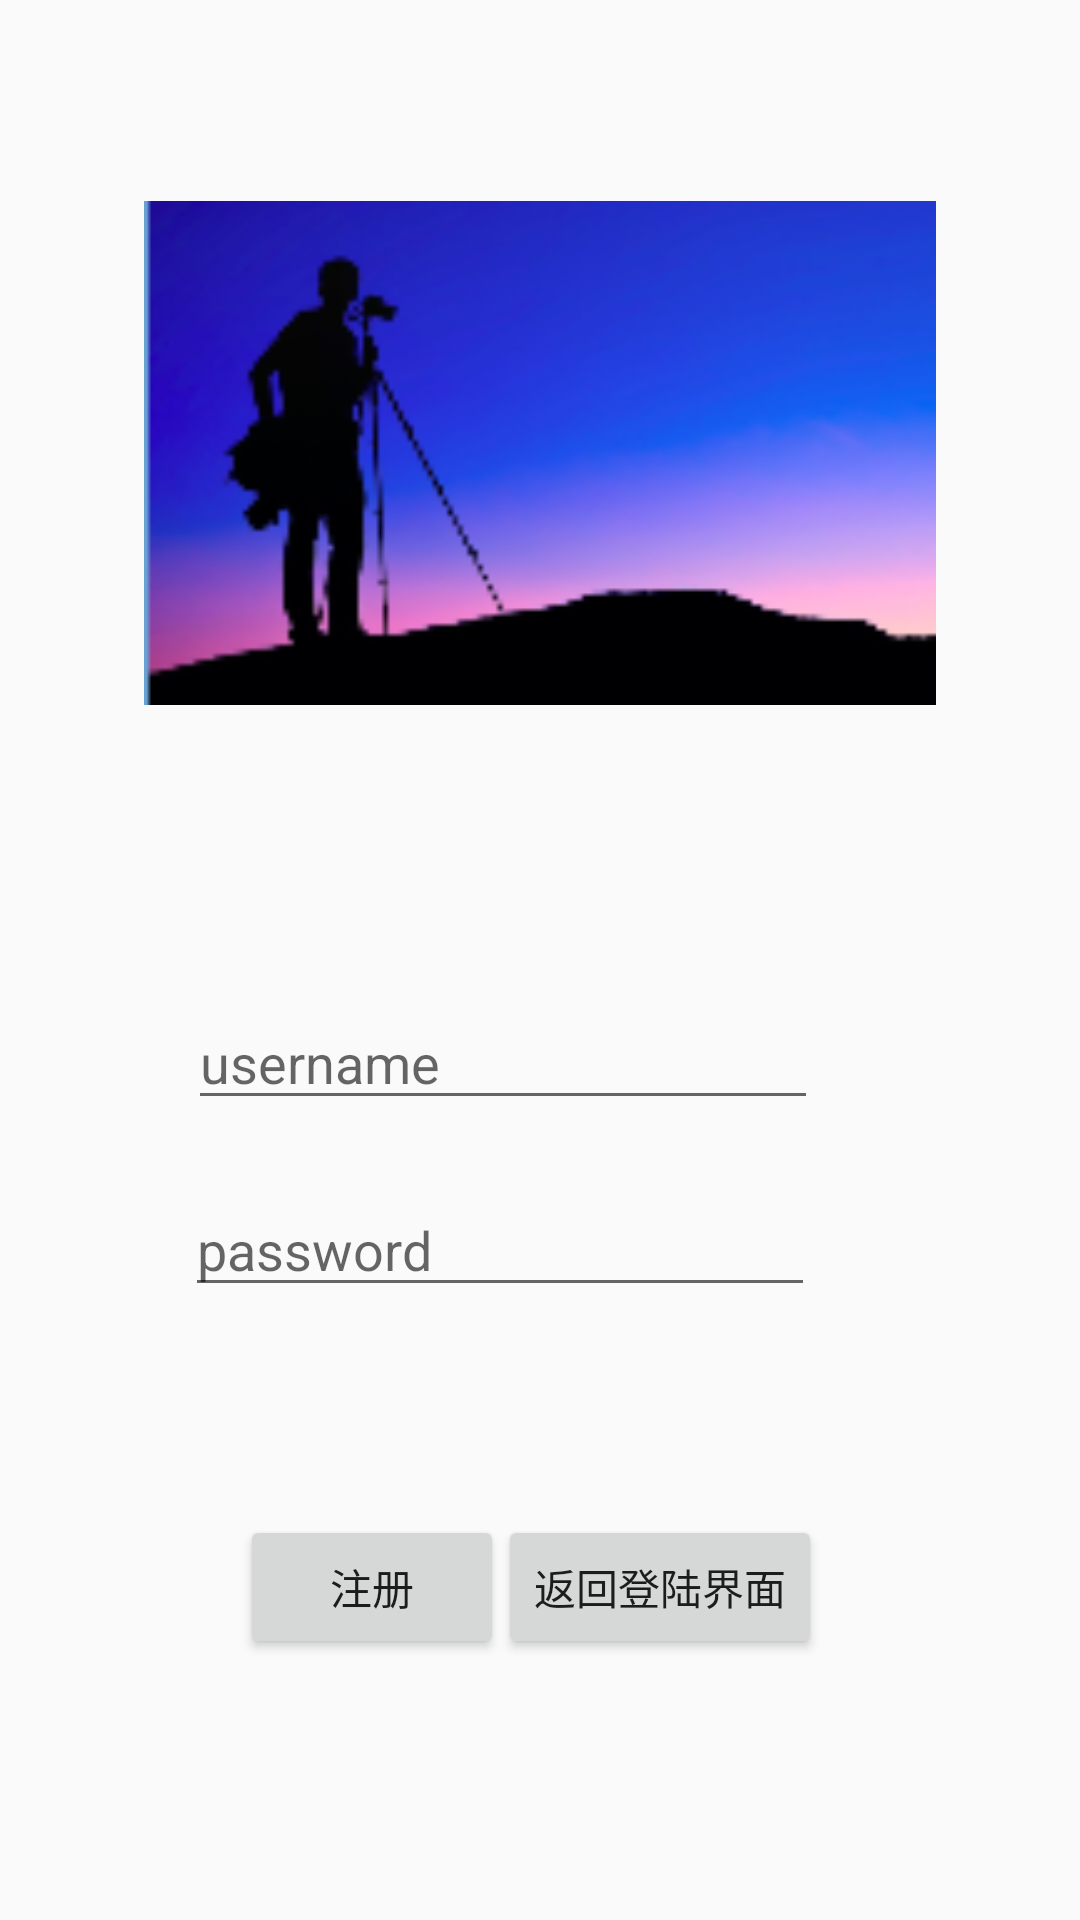

Reconstruct the res/layout file that produces this screen, plus the resources it refers to.
<!-- AndroidManifest.xml: application theme AppTheme -->
<!-- res/layout/activity_res.xml -->
<?xml version="1.0" encoding="utf-8"?>
<android.support.constraint.ConstraintLayout xmlns:android="http://schemas.android.com/apk/res/android"
    xmlns:app="http://schemas.android.com/apk/res-auto"
    xmlns:tools="http://schemas.android.com/tools"
    android:layout_width="match_parent"
    android:layout_height="match_parent"
    tools:context=".res">

    <ImageView
        android:id="@+id/imageView2"
        android:layout_width="264dp"
        android:layout_height="214dp"
        android:layout_marginStart="60dp"
        android:layout_marginTop="44dp"
        android:layout_marginEnd="60dp"
        android:src="@mipmap/sky"
        app:layout_constraintEnd_toEndOf="parent"
        app:layout_constraintStart_toStartOf="parent"
        app:layout_constraintTop_toTopOf="parent" />

    <EditText
        android:id="@+id/editText"
        android:layout_width="wrap_content"
        android:layout_height="wrap_content"
        android:layout_marginStart="72dp"
        android:layout_marginTop="74dp"
        android:layout_marginEnd="97dp"
        android:layout_marginBottom="21dp"
        android:ems="10"
        android:hint="username"
        android:inputType="number"
        app:layout_constraintBottom_toTopOf="@+id/editText2"
        app:layout_constraintEnd_toEndOf="parent"
        app:layout_constraintStart_toStartOf="parent"
        app:layout_constraintTop_toBottomOf="@+id/imageView2" />

    <EditText
        android:id="@+id/editText2"
        android:layout_width="wrap_content"
        android:layout_height="wrap_content"
        android:layout_marginStart="71dp"
        android:layout_marginTop="21dp"
        android:layout_marginEnd="98dp"
        android:ems="10"
        android:hint="password"
        android:inputType="number"
        app:layout_constraintEnd_toEndOf="parent"
        app:layout_constraintStart_toStartOf="parent"
        app:layout_constraintTop_toBottomOf="@+id/editText" />

    <Button
        android:id="@+id/res"
        android:layout_width="wrap_content"
        android:layout_height="wrap_content"
        android:layout_marginStart="80dp"
        android:layout_marginTop="28dp"
        android:layout_marginBottom="46dp"
        android:text="注册"
        app:layout_constraintBottom_toBottomOf="parent"
        app:layout_constraintStart_toStartOf="parent"
        app:layout_constraintTop_toBottomOf="@+id/editText2" />

    <Button
        android:id="@+id/back"
        android:layout_width="wrap_content"
        android:layout_height="wrap_content"
        android:layout_marginStart="10dp"
        android:layout_marginTop="28dp"
        android:layout_marginEnd="98dp"
        android:layout_marginBottom="46dp"
        android:text="返回登陆界面"
        app:layout_constraintBottom_toBottomOf="parent"
        app:layout_constraintEnd_toEndOf="parent"
        app:layout_constraintStart_toEndOf="@+id/res"
        app:layout_constraintTop_toBottomOf="@+id/editText2" />
</android.support.constraint.ConstraintLayout>
<!-- resources referenced by this layout -->
<resources>
  <!-- mipmap sky: png bitmap (mipmap-xxhdpi, 19173 bytes) -->
  <style name="AppTheme" parent="Theme.AppCompat.Light.NoActionBar">
          
          <item name="colorPrimary">@color/colorPrimary</item>
          <item name="colorPrimaryDark">@color/colorPrimaryDark</item>
          <item name="colorAccent">@color/colorAccent</item>
          <item name="android:statusBarColor">@android:color/transparent</item>
      </style>
  <!-- not gathered from this repository: default colours our renderer supplied (Android Studio template values) -->
  <color name="colorPrimary">#FF6200EE</color>
  <color name="colorPrimaryDark">#FF3700B3</color>
  <color name="colorAccent">#FF03DAC5</color>
</resources>
